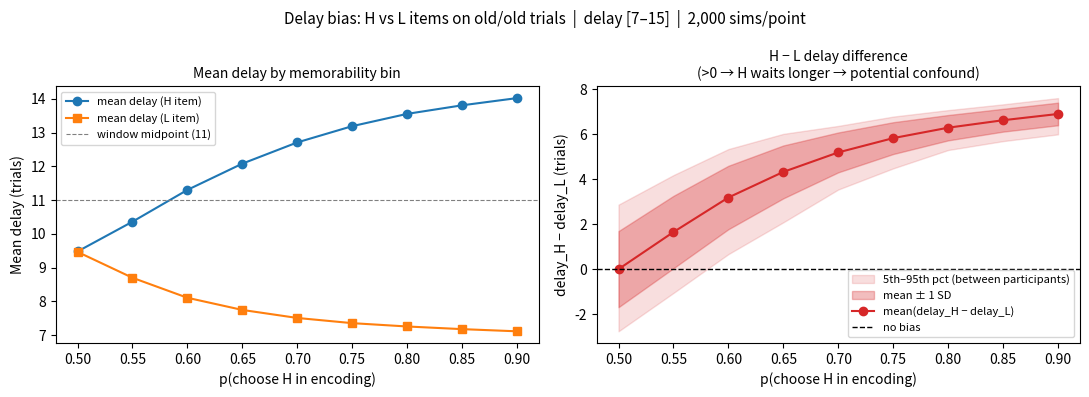
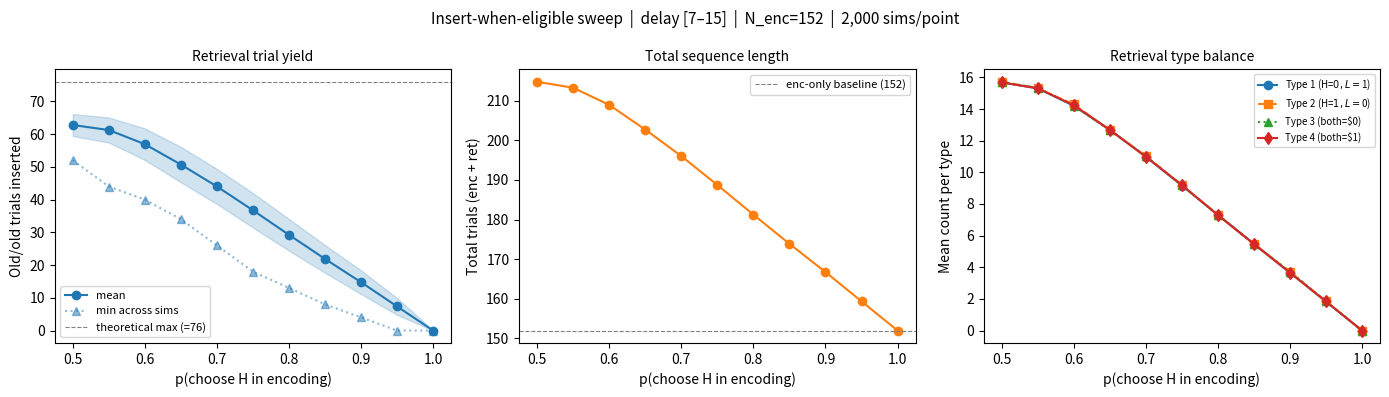

Write the Python code that produced these figures, in order.
#!/usr/bin/env python3
"""
simulate_mixed.py
─────────────────
Simulation for the new mixed-memorability episodic choice task.

Design
------
  • 152 new/new encoding trials are laid out first.  Each pairs 1 high-mem +
    1 low-mem item and is assigned a shared value ($0 or $1, balanced).
  • Participant picks one item; only the CHOSEN item enters the old pool
    (tagged with its memorability bin and value).
  • After each encoding trial the scheduler checks: does the current position
    have ≥1 eligible old-H item AND ≥1 eligible old-L item in the delay
    window [min_delay, max_delay]?
      → YES: insert one old/old retrieval trial, choosing the (H, L) pair
             whose type {1,2,3,4} is currently least frequent.
      → NO:  continue to the next encoding trial.
  • "Inserting" advances the trial counter, so it can affect future windows.

4 retrieval types
-----------------
  1  H=$0, L=$1   (optimal: pick L)
  2  H=$1, L=$0   (optimal: pick H)
  3  both=$0       (optimal_old_choice = NA)
  4  both=$1       (optimal_old_choice = NA)

Questions answered
------------------
  Q1. How many old/old trials does this scheme yield on average (at p=0.5)?
  Q2. How balanced are the 4 types?
  Q3. How sensitive are these to a memorability bias (p_high ≠ 0.5)?

Usage
-----
  python simulate_mixed.py                 # default sweep + figures
  python simulate_mixed.py --n_sim 5000
  python simulate_mixed.py --min_delay 7 --max_delay 20
"""

import argparse
import numpy as np
import pandas as pd
import matplotlib.pyplot as plt
from pathlib import Path

# ── Defaults ───────────────────────────────────────────────────────────────────
N_ENC     = 152
MIN_DELAY = 7
MAX_DELAY = 15
N_SIM     = 2000
SEED      = 42


# ══════════════════════════════════════════════════════════════════════════════
# Helper functions
# ══════════════════════════════════════════════════════════════════════════════

def _trial_type(h_val, l_val):
    """Map (H-item value, L-item value) → retrieval type 1–4."""
    if   h_val == 0 and l_val == 1: return 1
    elif h_val == 1 and l_val == 0: return 2
    elif h_val == 0 and l_val == 0: return 3
    else:                           return 4


def _pick_smart(avail_H, avail_L, type_counts):
    """
    Among all (H, L) pairs available in the delay window, choose the one
    whose retrieval type is currently least frequent.
    Ties broken by earliest source trial (oldest first) to reduce item expiry.
    """
    best_h = best_l = None
    best_count = float('inf')
    for h in sorted(avail_H, key=lambda x: x[0]):
        for l in sorted(avail_L, key=lambda x: x[0]):
            t = _trial_type(h[1], l[1])
            if type_counts[t - 1] < best_count:
                best_count = type_counts[t - 1]
                best_h, best_l = h, l
    return best_h, best_l


# ══════════════════════════════════════════════════════════════════════════════
# Core simulation
# ══════════════════════════════════════════════════════════════════════════════

def run_one_sim(p_high, min_delay, max_delay, rng):
    """
    Simulate one participant.

    Algorithm
    ---------
    Iterate through the 152 encoding slots.  After each encoding trial,
    check whether the NEXT trial position has an eligible (H, L) pair in
    [min_delay, max_delay].  If yes, insert one old/old trial and advance
    the trial counter by one extra step.

    Parameters
    ----------
    p_high    : P(participant chooses the H item on each encoding trial)
    min_delay : int
    max_delay : int
    rng       : numpy Generator

    Returns
    -------
    dict with n_old, type_counts, total_trials, per-type details,
    and per-trial delay_H / delay_L lists for bias analysis.
    """
    # Balanced $0 / $1 values for the 152 encoding trials
    values = np.array([0] * (N_ENC // 2) + [1] * (N_ENC - N_ENC // 2))
    rng.shuffle(values)

    pool_H = []   # list of (trial_number_1indexed, $value)
    pool_L = []

    type_counts = [0, 0, 0, 0]
    trial_num   = 1   # absolute position in the final sequence (enc + ret)

    delays_H = []   # delay_H for each inserted retrieval trial
    delays_L = []   # delay_L for each inserted retrieval trial

    for enc_idx in range(N_ENC):
        # ── Process this encoding trial ──────────────────────────────────────
        enc_trial_num = trial_num
        val = int(values[enc_idx])
        if rng.random() < p_high:
            pool_H.append((enc_trial_num, val))
        else:
            pool_L.append((enc_trial_num, val))
        trial_num += 1   # encoding trial now occupies enc_trial_num

        # ── Check if we can insert an old/old trial at current trial_num ────
        ret_num = trial_num
        lo = ret_num - max_delay
        hi = ret_num - min_delay

        avail_H = [(tn, v) for tn, v in pool_H if lo <= tn <= hi]
        avail_L = [(tn, v) for tn, v in pool_L if lo <= tn <= hi]

        if avail_H and avail_L:
            h, l = _pick_smart(avail_H, avail_L, type_counts)
            t    = _trial_type(h[1], l[1])
            type_counts[t - 1] += 1
            pool_H.remove(h)
            pool_L.remove(l)
            delays_H.append(ret_num - h[0])
            delays_L.append(ret_num - l[0])
            trial_num += 1   # old trial occupies ret_num

    delays_H = np.array(delays_H) if delays_H else np.array([np.nan])
    delays_L = np.array(delays_L) if delays_L else np.array([np.nan])
    diff     = delays_H - delays_L   # positive → H waited longer

    return dict(
        n_old          = sum(type_counts),
        type_counts    = type_counts,
        total_trials   = trial_num - 1,
        n_type1        = type_counts[0],
        n_type2        = type_counts[1],
        n_type3        = type_counts[2],
        n_type4        = type_counts[3],
        # delay stats (per-participant means)
        mean_delay_H   = float(np.nanmean(delays_H)),
        mean_delay_L   = float(np.nanmean(delays_L)),
        mean_delay_diff= float(np.nanmean(diff)),   # H − L; >0 means H has longer delay
        std_delay_diff = float(np.nanstd(diff)),
    )


# ══════════════════════════════════════════════════════════════════════════════
# Sweep
# ══════════════════════════════════════════════════════════════════════════════

def run_sweep(p_high_values, n_sim, min_delay, max_delay, seed):
    rng  = np.random.default_rng(seed)
    rows = []

    for p_high in p_high_values:
        sims = [run_one_sim(p_high, min_delay, max_delay, rng) for _ in range(n_sim)]

        n_old    = np.array([s['n_old']        for s in sims])
        n_total  = np.array([s['total_trials'] for s in sims])
        tc       = np.array([s['type_counts']  for s in sims])   # (n_sim, 4)

        dH   = np.array([s['mean_delay_H']    for s in sims])
        dL   = np.array([s['mean_delay_L']    for s in sims])
        diff = np.array([s['mean_delay_diff'] for s in sims])   # H − L per participant

        rows.append(dict(
            p_high          = p_high,
            n_old_mean      = n_old.mean(),
            n_old_std       = n_old.std(),
            n_old_min       = n_old.min(),
            n_old_max       = n_old.max(),
            total_mean      = n_total.mean(),
            old_pct_mean    = (n_old / n_total).mean() * 100,
            type1_mean      = tc[:, 0].mean(),
            type2_mean      = tc[:, 1].mean(),
            type3_mean      = tc[:, 2].mean(),
            type4_mean      = tc[:, 3].mean(),
            type_min_mean   = tc.min(axis=1).mean(),
            type_min_p10    = np.percentile(tc.min(axis=1), 10),
            # delay bias
            delay_H_mean    = dH.mean(),     # mean delay for H items across participants
            delay_L_mean    = dL.mean(),     # mean delay for L items
            delay_diff_mean = diff.mean(),   # H − L  (positive → H waits longer)
            delay_diff_std  = diff.std(),    # between-participant SD of H−L
            delay_diff_p5   = np.percentile(diff,  5),
            delay_diff_p95  = np.percentile(diff, 95),
        ))

    return pd.DataFrame(rows)


def run_window_sweep(window_configs, p_high, n_sim, seed):
    """Sweep over (min_delay, max_delay) at a fixed p_high."""
    rng  = np.random.default_rng(seed)
    rows = []
    for min_d, max_d in window_configs:
        sims  = [run_one_sim(p_high, min_d, max_d, rng) for _ in range(n_sim)]
        n_old = np.array([s['n_old'] for s in sims])
        tc    = np.array([s['type_counts'] for s in sims])
        rows.append(dict(
            min_delay     = min_d,
            max_delay     = max_d,
            window_width  = max_d - min_d + 1,
            n_old_mean    = round(n_old.mean(), 1),
            n_old_std     = round(n_old.std(),  1),
            n_old_min     = int(n_old.min()),
            type_min_mean = round(tc.min(axis=1).mean(), 1),
            type_min_p10  = int(np.percentile(tc.min(axis=1), 10)),
        ))
    return pd.DataFrame(rows)


# ══════════════════════════════════════════════════════════════════════════════
# Plotting
# ══════════════════════════════════════════════════════════════════════════════

def plot_delay_bias(df, min_delay, max_delay, out_dir):
    """
    Two panels:
      Left  – mean delay for H and L items as a function of p_high
      Right – mean(delay_H − delay_L) with 5th/95th percentile band
    A positive difference means H items sit in the pool longer before being
    tested — a potential confound if memorability affects forgetting rate.
    """
    fig, axes = plt.subplots(1, 2, figsize=(11, 4))
    fig.suptitle(
        f"Delay bias: H vs L items on old/old trials  "
        f"|  delay [{min_delay}–{max_delay}]  |  {N_SIM:,} sims/point",
        fontsize=11)
    p = df['p_high'].values

    # Panel 1: raw delays
    ax = axes[0]
    ax.plot(p, df['delay_H_mean'], 'o-', color='C0', label='mean delay (H item)')
    ax.plot(p, df['delay_L_mean'], 's-', color='C1', label='mean delay (L item)')
    ax.axhline((min_delay + max_delay) / 2, color='gray', lw=0.8, ls='--',
               label=f'window midpoint ({(min_delay+max_delay)/2:.0f})')
    ax.set_xlabel('p(choose H in encoding)', fontsize=10)
    ax.set_ylabel('Mean delay (trials)', fontsize=10)
    ax.set_title('Mean delay by memorability bin', fontsize=10)
    ax.legend(fontsize=8)

    # Panel 2: difference H − L
    ax = axes[1]
    ax.fill_between(p, df['delay_diff_p5'], df['delay_diff_p95'],
                    alpha=0.15, color='C3', label='5th–95th pct (between participants)')
    ax.fill_between(p,
                    df['delay_diff_mean'] - df['delay_diff_std'],
                    df['delay_diff_mean'] + df['delay_diff_std'],
                    alpha=0.30, color='C3', label='mean ± 1 SD')
    ax.plot(p, df['delay_diff_mean'], 'o-', color='C3', label='mean(delay_H − delay_L)')
    ax.axhline(0, color='k', lw=1.0, ls='--', label='no bias')
    ax.set_xlabel('p(choose H in encoding)', fontsize=10)
    ax.set_ylabel('delay_H − delay_L (trials)', fontsize=10)
    ax.set_title('H − L delay difference\n(>0 → H waits longer → potential confound)', fontsize=10)
    ax.legend(fontsize=8)

    plt.tight_layout()
    out = Path(out_dir) / f'sim_delay_bias_{min_delay}-{max_delay}.png'
    fig.savefig(out, dpi=150); plt.show()
    print(f"Figure saved → {out}")


def plot_p_sweep(df, min_delay, max_delay, out_dir):
    fig, axes = plt.subplots(1, 3, figsize=(14, 4))
    fig.suptitle(
        f"Insert-when-eligible sweep  |  delay [{min_delay}–{max_delay}]  "
        f"|  N_enc={N_ENC}  |  {N_SIM:,} sims/point",
        fontsize=11)
    p = df['p_high'].values

    # Panel 1: old/old trial yield
    ax = axes[0]
    ax.fill_between(p,
                    df['n_old_mean'] - df['n_old_std'],
                    df['n_old_mean'] + df['n_old_std'],
                    alpha=0.2, color='C0')
    ax.plot(p, df['n_old_mean'], 'o-', color='C0', label='mean')
    ax.plot(p, df['n_old_min'],  '^:', color='C0', alpha=0.5, label='min across sims')
    ax.axhline(N_ENC / 2, color='gray', lw=0.8, ls='--',
               label=f'theoretical max (={N_ENC//2})')
    ax.set_xlabel('p(choose H in encoding)', fontsize=10)
    ax.set_ylabel('Old/old trials inserted', fontsize=10)
    ax.set_title('Retrieval trial yield', fontsize=10)
    ax.legend(fontsize=8)

    # Panel 2: total sequence length
    ax = axes[1]
    ax.plot(p, df['total_mean'], 'o-', color='C1')
    ax.axhline(N_ENC, color='gray', lw=0.8, ls='--', label=f'enc-only baseline ({N_ENC})')
    ax.set_xlabel('p(choose H in encoding)', fontsize=10)
    ax.set_ylabel('Total trials (enc + ret)', fontsize=10)
    ax.set_title('Total sequence length', fontsize=10)
    ax.legend(fontsize=8)

    # Panel 3: type balance
    ax = axes[2]
    ax.plot(p, df['type1_mean'], 'o-',  label='Type 1 (H=$0,L=$1)')
    ax.plot(p, df['type2_mean'], 's--', label='Type 2 (H=$1,L=$0)')
    ax.plot(p, df['type3_mean'], '^:',  label='Type 3 (both=$0)')
    ax.plot(p, df['type4_mean'], 'd-',  label='Type 4 (both=$1)')
    ax.set_xlabel('p(choose H in encoding)', fontsize=10)
    ax.set_ylabel('Mean count per type', fontsize=10)
    ax.set_title('Retrieval type balance', fontsize=10)
    ax.legend(fontsize=7)

    plt.tight_layout()
    out = Path(out_dir) / f'sim_insert_delay{min_delay}-{max_delay}.png'
    fig.savefig(out, dpi=150); plt.show()
    print(f"Figure saved → {out}")


def plot_window_sweep(df, p_high, out_dir):
    fig, axes = plt.subplots(1, 2, figsize=(10, 4))
    fig.suptitle(
        f"Delay window sweep  |  insert-when-eligible  "
        f"|  p_high={p_high}  |  {N_SIM:,} sims/point", fontsize=11)
    labels = [f"[{r.min_delay},{r.max_delay}]\nW={r.window_width}" for _, r in df.iterrows()]
    x = np.arange(len(df))

    ax = axes[0]
    ax.bar(x, df['n_old_mean'], yerr=df['n_old_std'], capsize=4, color='C0', alpha=0.7)
    ax.set_xticks(x); ax.set_xticklabels(labels, fontsize=8)
    ax.set_ylabel('Old/old trials inserted (mean ± SD)'); ax.set_title('Retrieval yield')

    ax = axes[1]
    ax.plot(x, df['type_min_mean'], 'o-',  color='C2', label='mean of rarest type')
    ax.plot(x, df['type_min_p10'],  's--', color='C2', alpha=0.6, label='10th pct')
    ax.set_xticks(x); ax.set_xticklabels(labels, fontsize=8)
    ax.set_ylabel('Count of rarest retrieval type'); ax.set_title('Type balance')
    ax.legend(fontsize=8)

    plt.tight_layout()
    out = Path(out_dir) / f'sim_window_insert_phigh{p_high:.2f}.png'
    fig.savefig(out, dpi=150); plt.show()
    print(f"Figure saved → {out}")


# ══════════════════════════════════════════════════════════════════════════════
# Entry point
# ══════════════════════════════════════════════════════════════════════════════

def main():
    parser = argparse.ArgumentParser(description=__doc__,
                                     formatter_class=argparse.RawDescriptionHelpFormatter)
    parser.add_argument('--n_sim',        type=int, default=N_SIM)
    parser.add_argument('--min_delay',    type=int, default=MIN_DELAY)
    parser.add_argument('--max_delay',    type=int, default=MAX_DELAY)
    parser.add_argument('--seed',         type=int, default=SEED)
    parser.add_argument('--out_dir',      type=str, default='.')
    parser.add_argument('--sweep_windows',action='store_true',
                        help='Also compare several delay window sizes at p_high=0.5 and 0.7')
    args = parser.parse_args()

    p_high_values = np.round(np.arange(0.50, 1.01, 0.05), 2)

    print(f"\nInsert-when-eligible simulation")
    print(f"  N_enc={N_ENC}, delay=[{args.min_delay},{args.max_delay}], "
          f"{args.n_sim:,} sims/level\n")

    df = run_sweep(p_high_values, args.n_sim, args.min_delay, args.max_delay, args.seed)

    pd.set_option('display.float_format', '{:.2f}'.format)
    pd.set_option('display.width', 160)

    print("── p_high sweep: trial yield & type balance ───────────────────────────────")
    print(df[['p_high','n_old_mean','n_old_std','n_old_min','total_mean','old_pct_mean',
              'type1_mean','type2_mean','type3_mean','type4_mean',
              'type_min_mean','type_min_p10']].to_string(index=False))
    print()

    print("── p_high sweep: delay bias (H − L, positive = H waits longer) ────────────")
    print(df[['p_high',
              'delay_H_mean','delay_L_mean',
              'delay_diff_mean','delay_diff_std',
              'delay_diff_p5','delay_diff_p95']].to_string(index=False))
    print()

    plot_delay_bias(df, args.min_delay, args.max_delay, args.out_dir)
    plot_p_sweep(df, args.min_delay, args.max_delay, args.out_dir)

    if args.sweep_windows:
        window_configs = [
            (5, 12), (5, 15), (5, 20),
            (7, 15), (7, 20), (7, 25),
            (10, 20), (10, 25), (10, 30),
        ]
        for p_h in [0.5, 0.7]:
            print(f"Window sweep at p_high={p_h} …")
            df_w = run_window_sweep(window_configs, p_h, args.n_sim, args.seed)
            print(df_w.to_string(index=False))
            print()
            plot_window_sweep(df_w, p_h, args.out_dir)


if __name__ == '__main__':
    main()
